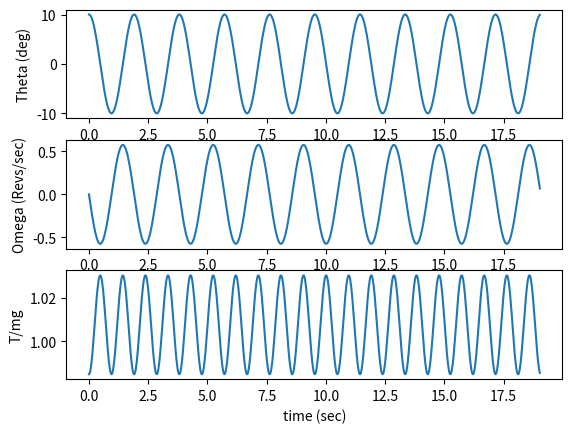

Write the Python code that produced this figure.
# -*- coding: utf-8 -*-
"""
Dylan Qiu & Clarence Tang & Ethan Chia
Created on Tue Oct 12 07:18:56 2021
Pendulum with Large initial angle
@author: george.sidebotham2
"""

import numpy as np
from scipy.integrate import odeint
import matplotlib.pyplot as plt

#INITIAL CONDITIONS
theta_0 = 10.   #deg, initial angle
omega_0 = 0.   #rad/sec released from rest
#INPUT PARAMETERS
L = 0.9     #m, length of pendulum
g = 9.81    #m/s^2, gravity
#DERIVED PARAMETERS
theta_0 = theta_0 * np.pi/180   #rad, unit conversion
tau = 2*np.pi*np.sqrt(L/g)    #s, time constant for small angle pendulum

#DEFINE FUNCTION FOR EQUATIONS OF MOTION
def eom(x,t):
    theta, omega = x
    xdot = np.zeros(2)
    xdot[0] = omega
    xdot[1] = -g/L*np.sin(theta)
    return xdot

#Initial Conditions
x0 = [theta_0, omega_0]

#Define time array
t = np.linspace(0, 10*tau, 1000)
#SOLVE SYSTEM OF EQUATIONS
sol = odeint(eom,x0,t)
theta = sol[:,0]            #rad, extract angle
omega = sol[:,1]            #rad/sec, extract angular speed
T_mg = L*omega**2/g + np.cos(theta)

#FIND PEAKS (brute force method), then frequency
peak_idx= []   #initialize
for i in range(len(theta)-2):
    if theta[i+2] < theta[i+1] and theta[i] < theta[i+1]:
        peak_idx = np.append(peak_idx,i+1)
period = t[int(peak_idx[-1])] - t[int(peak_idx[-2])]   
freq = 1/period
print('frequency = %.4f Hz' %freq)
print('Small Angle frequency = %.4f' %(1/tau))     
print("Maximum Tension = %.3f *mg" %max(T_mg))
#Plot Results
plt.figure(1)
plt.subplot(3,1,1)
plt.plot(t,theta*180/np.pi,label='theta (deg)')
plt.ylabel('Theta (deg)')
plt.subplot(3,1,2)
plt.plot(t,omega, label='omega (rad/s)')
plt.ylabel('Omega (Revs/sec)')
plt.subplot(3,1,3)
plt.plot(t,T_mg)
plt.ylabel("T/mg")
plt.xlabel('time (sec)')  

#Plendulum
#Inputs
l = 1.835 #m
w = 0.0425 #m
t = 0.006 #m
m = 0.226 #kg
def density(l,w,t,m):
    density = m / (l*w*t)
    return density

#def I_cm(l,w,t,m):
    

def driver():
    density1 = density(l,w,t,m)
    print('Density = %.4f kg/m^3' %density1)


driver()
